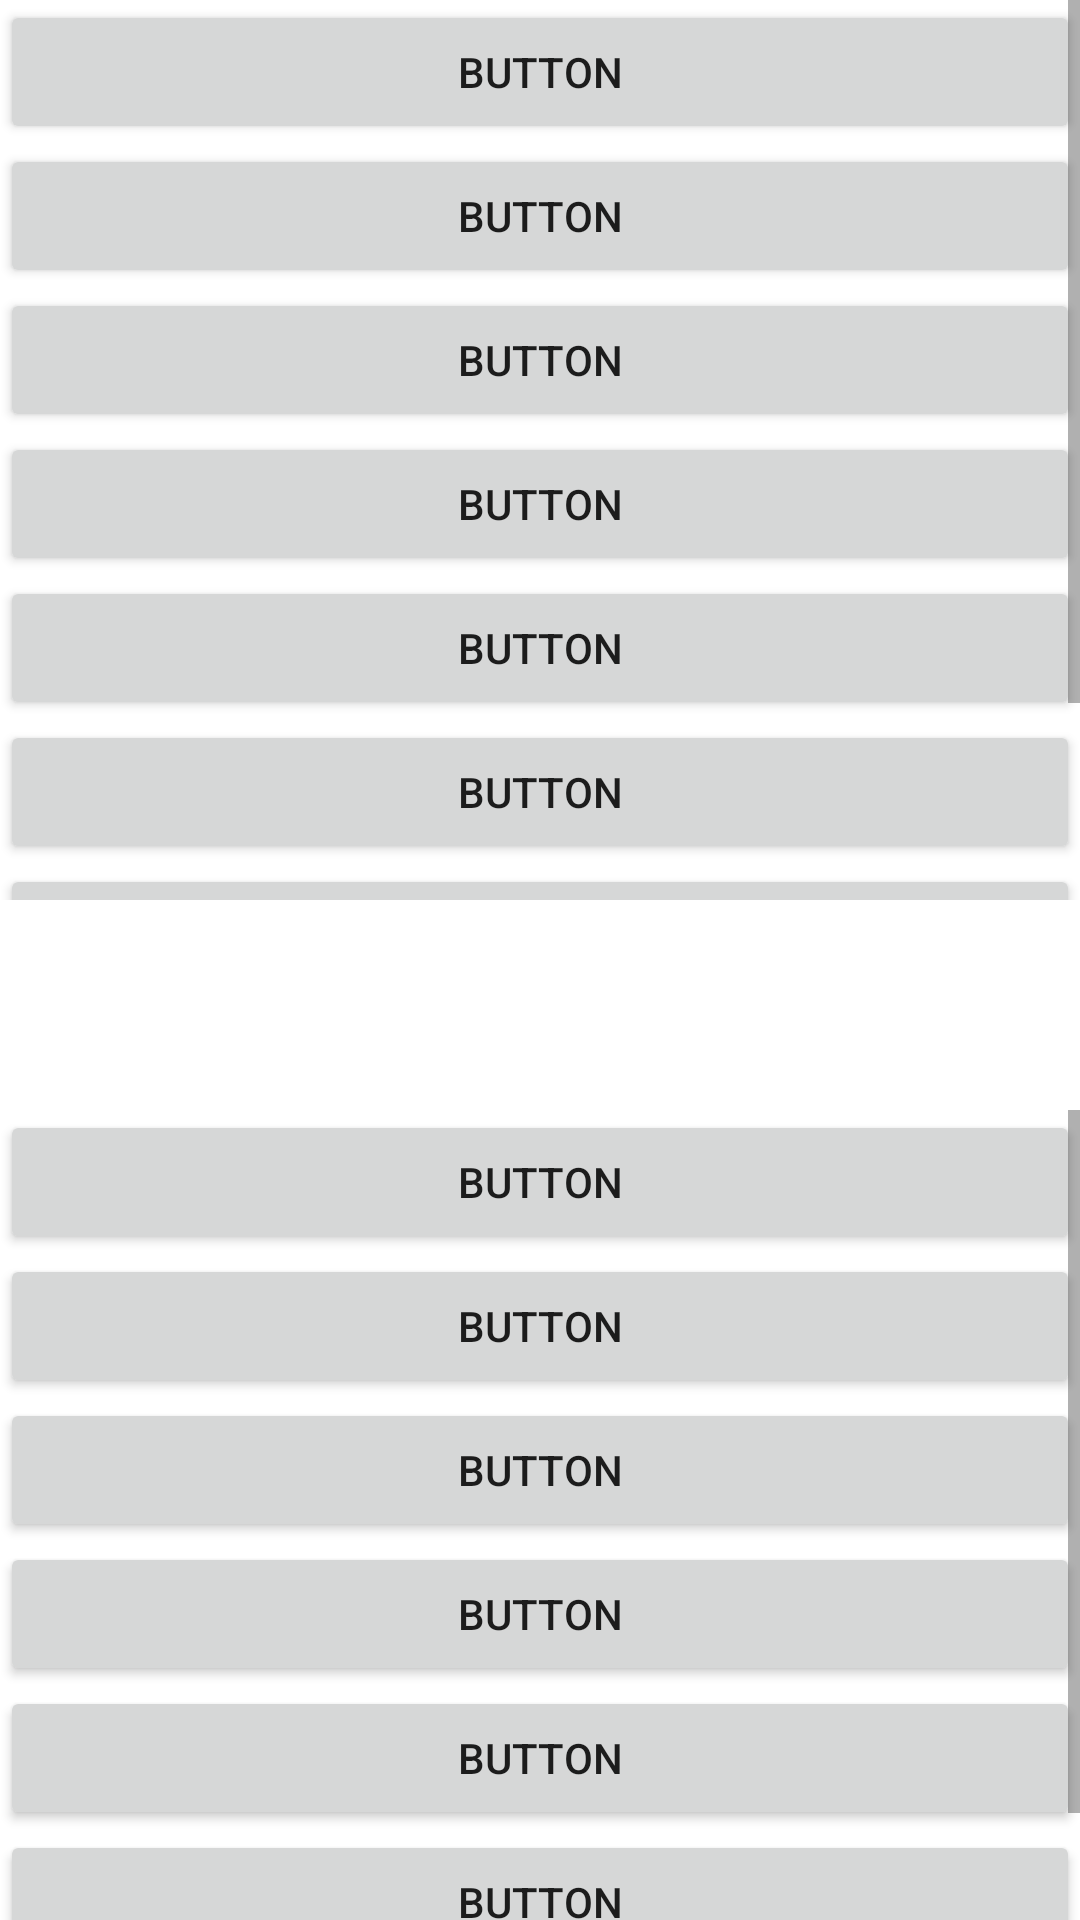

Produce the Android XML layout that renders to this screen, including the resource entries it uses.
<!-- AndroidManifest.xml: application theme Theme.Movie_Rating_Final -->
<!-- res/layout/activity_scrollview.xml -->
<?xml version="1.0" encoding="utf-8"?>
<androidx.constraintlayout.widget.ConstraintLayout xmlns:android="http://schemas.android.com/apk/res/android"
    xmlns:app="http://schemas.android.com/apk/res-auto"
    xmlns:tools="http://schemas.android.com/tools"
    android:layout_width="match_parent"
    android:layout_height="match_parent"
    tools:context=".activities.scrollview">

    <ScrollView
        android:layout_width="match_parent"
        android:layout_height="300dp">

        <LinearLayout
            android:layout_width="match_parent"
            android:layout_height="wrap_content"
            android:orientation="vertical">

            <Button
                android:id="@+id/button"
                android:layout_width="match_parent"
                android:layout_height="wrap_content"
                android:text="Button" />

            <Button
                android:id="@+id/button2"
                android:layout_width="match_parent"
                android:layout_height="wrap_content"
                android:text="Button" />

            <Button
                android:id="@+id/button3"
                android:layout_width="match_parent"
                android:layout_height="wrap_content"
                android:text="Button" />

            <Button
                android:id="@+id/button4"
                android:layout_width="match_parent"
                android:layout_height="wrap_content"
                android:text="Button" />

            <Button
                android:id="@+id/button5"
                android:layout_width="match_parent"
                android:layout_height="wrap_content"
                android:text="Button" />

            <Button
                android:id="@+id/button6"
                android:layout_width="match_parent"
                android:layout_height="wrap_content"
                android:text="Button" />

            <Button
                android:id="@+id/button7"
                android:layout_width="match_parent"
                android:layout_height="wrap_content"
                android:text="Button" />

            <Button
                android:id="@+id/button8"
                android:layout_width="match_parent"
                android:layout_height="wrap_content"
                android:text="Button" />

        </LinearLayout>
    </ScrollView>

    <ScrollView
        android:layout_width="match_parent"
        android:layout_height="300dp"
        android:layout_marginTop="400dp"
        app:layout_constraintBottom_toBottomOf="parent"
        app:layout_constraintEnd_toEndOf="parent"
        app:layout_constraintStart_toStartOf="parent"
        app:layout_constraintTop_toTopOf="parent">

        <LinearLayout
            android:layout_width="match_parent"
            android:layout_height="wrap_content"
            android:orientation="vertical">

            <Button
                android:id="@+id/button"
                android:layout_width="match_parent"
                android:layout_height="wrap_content"
                android:text="Button" />

            <Button
                android:id="@+id/button3"
                android:layout_width="match_parent"
                android:layout_height="wrap_content"
                android:text="Button" />

            <Button
                android:id="@+id/button2"
                android:layout_width="match_parent"
                android:layout_height="wrap_content"
                android:text="Button" />

            <Button
                android:id="@+id/button4"
                android:layout_width="match_parent"
                android:layout_height="wrap_content"
                android:text="Button" />

            <Button
                android:id="@+id/button5"
                android:layout_width="match_parent"
                android:layout_height="wrap_content"
                android:text="Button" />

            <Button
                android:id="@+id/button6"
                android:layout_width="match_parent"
                android:layout_height="wrap_content"
                android:text="Button" />

            <Button
                android:id="@+id/button7"
                android:layout_width="match_parent"
                android:layout_height="wrap_content"
                android:text="Button" />

            <Button
                android:id="@+id/button8"
                android:layout_width="match_parent"
                android:layout_height="wrap_content"
                android:text="Button" />

        </LinearLayout>
    </ScrollView>

</androidx.constraintlayout.widget.ConstraintLayout>
<!-- resources referenced by this layout -->
<resources>
  <style name="Theme.Movie_Rating_Final" parent="Theme.MaterialComponents.DayNight.NoActionBar">
          
          <item name="colorPrimaryDark">@color/main_color</item>
      </style>
  <color name="main_color">#1F1D2B</color>
</resources>
